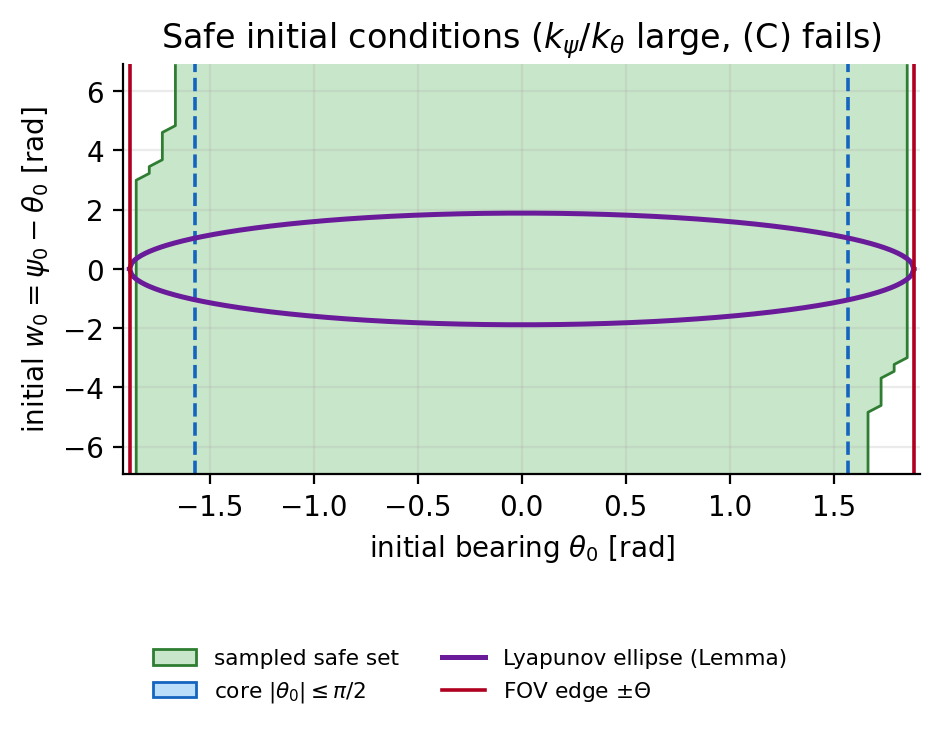

Values plotted in this chart, from the file beside it:
theta0, w0, safe
-1.885, -6.912, 0
-1.822, -6.912, 1
-1.759, -6.912, 1
-1.696, -6.912, 1
-1.634, -6.912, 1
-1.571, -6.912, 1
-1.508, -6.912, 1
-1.445, -6.912, 1
-1.382, -6.912, 1
-1.319, -6.912, 1
-1.257, -6.912, 1
-1.194, -6.912, 1
-1.131, -6.912, 1
-1.068, -6.912, 1
-1.005, -6.912, 1
-0.9425, -6.912, 1
-0.8796, -6.912, 1
-0.8168, -6.912, 1
-0.7540, -6.912, 1
-0.6912, -6.912, 1
-0.6283, -6.912, 1
-0.5655, -6.912, 1
-0.5027, -6.912, 1
-0.4398, -6.912, 1
-0.3770, -6.912, 1
-0.3142, -6.912, 1
-0.2513, -6.912, 1
-0.1885, -6.912, 1
-0.1257, -6.912, 1
-0.0628, -6.912, 1
0.0000, -6.912, 1
0.0628, -6.912, 1
0.1257, -6.912, 1
0.1885, -6.912, 1
0.2513, -6.912, 1
0.3142, -6.912, 1
0.3770, -6.912, 1
0.4398, -6.912, 1
0.5027, -6.912, 1
0.5655, -6.912, 1
0.6283, -6.912, 1
0.6912, -6.912, 1
0.7540, -6.912, 1
0.8168, -6.912, 1
0.8796, -6.912, 1
0.9425, -6.912, 1
1.005, -6.912, 1
1.068, -6.912, 1
1.131, -6.912, 1
1.194, -6.912, 1
1.257, -6.912, 1
1.319, -6.912, 1
1.382, -6.912, 1
1.445, -6.912, 1
1.508, -6.912, 1
1.571, -6.912, 1
1.634, -6.912, 1
1.696, -6.912, 0
1.759, -6.912, 0
1.822, -6.912, 0
... 3,661 more rows
